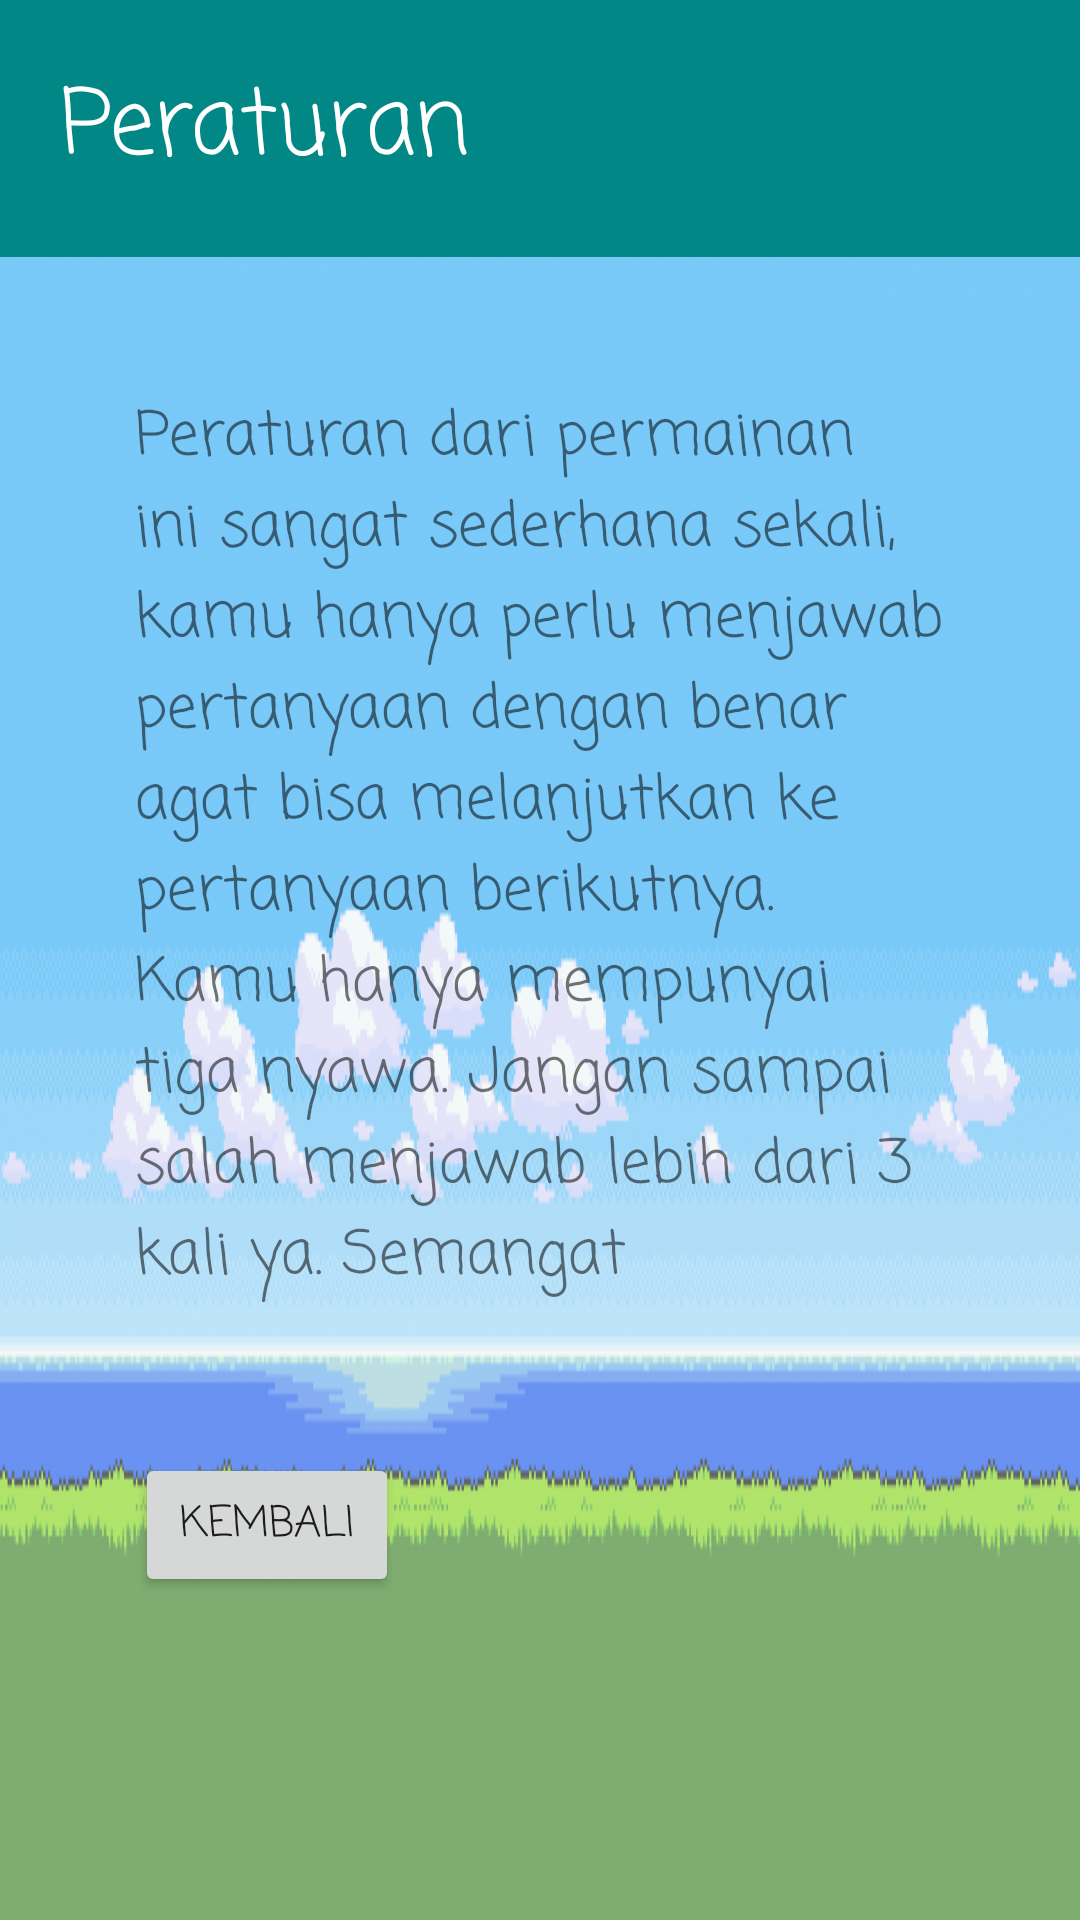

Here is an Android app screen rendered from its layout file. Give the layout XML and the strings, colors and styles it references.
<!-- AndroidManifest.xml: application theme Theme.TekaTekiSulit -->
<!-- res/layout/activity_peraturan_permainan.xml -->
<?xml version="1.0" encoding="utf-8"?>

<androidx.constraintlayout.widget.ConstraintLayout xmlns:android="http://schemas.android.com/apk/res/android"
    xmlns:app="http://schemas.android.com/apk/res-auto"
    xmlns:tools="http://schemas.android.com/tools"
    android:layout_width="match_parent"
    android:layout_height="match_parent"
    tools:context=".Peraturan_permainan"
    android:background="@drawable/background">

    <LinearLayout
        android:id="@+id/layout1"
        android:layout_width="match_parent"
        android:layout_height="wrap_content"
        android:background="@color/teal_700"
        tools:ignore="MissingConstraints">
        <TextView
            android:layout_width="match_parent"
            android:layout_height="wrap_content"
            android:textSize="30dp"
            android:padding="20dp"
            android:textColor="@color/white"
            android:fontFamily="casual"
            android:text="Peraturan"/>
    </LinearLayout>

    <ScrollView
        app:layout_constraintTop_toBottomOf="@id/layout1"
        android:layout_width="wrap_content"
        android:layout_height="wrap_content"
        tools:ignore="MissingConstraints">
        <LinearLayout
            android:layout_width="match_parent"
            android:layout_height="wrap_content"
            android:orientation="vertical">

            <LinearLayout
                android:layout_width="match_parent"
                android:layout_height="match_parent"
                android:orientation="vertical"
                android:padding="45dp">

                <TextView
                    android:layout_width="wrap_content"
                    android:layout_height="wrap_content"
                    android:fontFamily="casual"
                    android:text="Peraturan dari permainan ini sangat sederhana sekali, kamu hanya perlu menjawab pertanyaan dengan benar agat bisa melanjutkan ke pertanyaan berikutnya. Kamu hanya mempunyai tiga nyawa. Jangan sampai salah menjawab lebih dari 3 kali ya. Semangat"
                    android:textSize="20dp" />

                <Button
                    android:id="@+id/kembali_ke_permainan"
                    android:layout_width="wrap_content"
                    android:layout_height="wrap_content"
                    android:layout_marginTop="50dp"
                    android:fontFamily="casual"
                    android:text="Kembali" />
            </LinearLayout>
        </LinearLayout>
    </ScrollView>
</androidx.constraintlayout.widget.ConstraintLayout>
<!-- resources referenced by this layout -->
<resources>
  <color name="teal_700">#FF018786</color>
  <color name="white">#FFFFFFFF</color>
  <!-- drawable background: png bitmap (drawable-v24, 177489 bytes) -->
  <style name="Theme.TekaTekiSulit" parent="Theme.MaterialComponents.DayNight.NoActionBar">
          
          <item name="colorPrimary">@color/purple_500</item>
          <item name="colorPrimaryVariant">@color/purple_700</item>
          <item name="colorOnPrimary">@color/white</item>
          
          <item name="colorSecondary">@color/teal_200</item>
          <item name="colorSecondaryVariant">@color/teal_700</item>
          <item name="colorOnSecondary">@color/black</item>
          
          <item name="android:statusBarColor" tools:targetApi="l">?attr/colorPrimaryVariant</item>
          
      </style>
  <color name="purple_500">#FF6200EE</color>
  <color name="purple_700">#FF3700B3</color>
  <color name="teal_200">#E91E63</color>
  <color name="black">#FF000000</color>
</resources>
